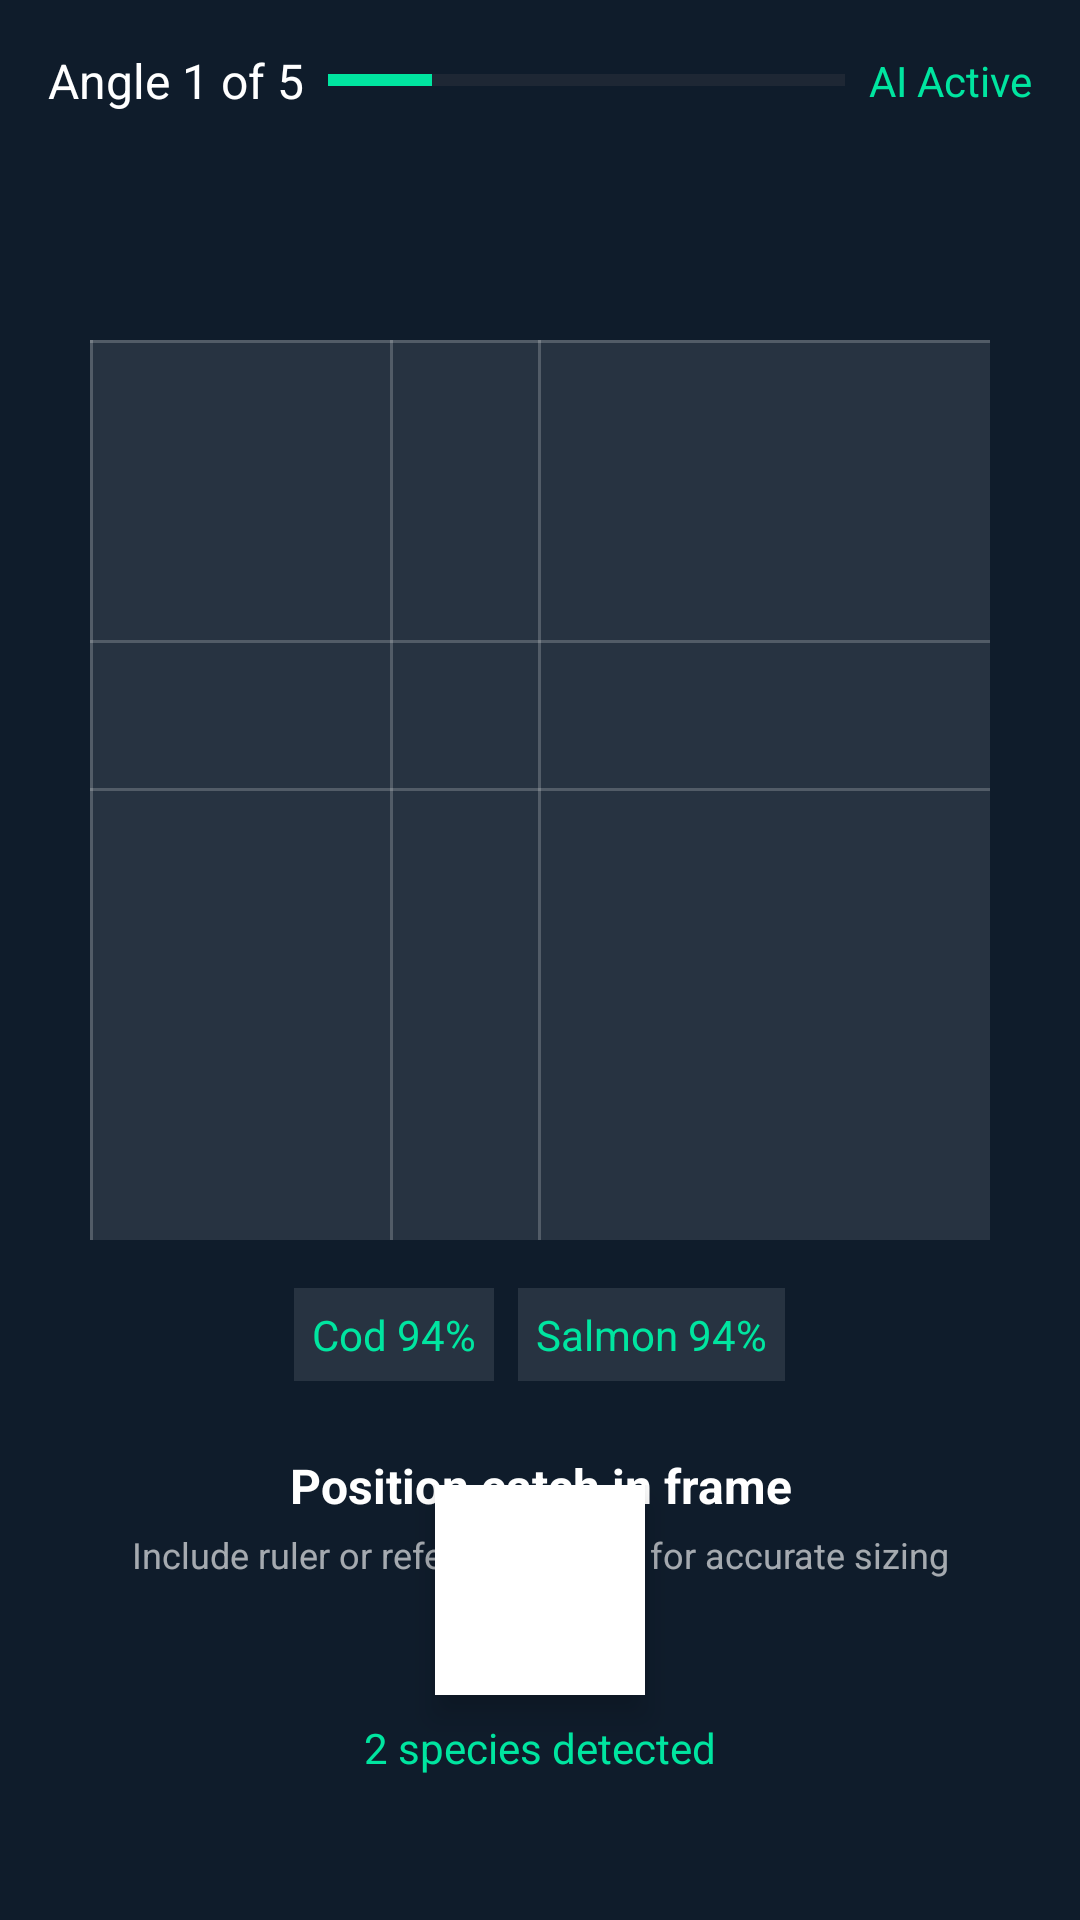

Reconstruct the res/layout file that produces this screen, plus the resources it refers to.
<!-- AndroidManifest.xml: application theme Theme.Finora -->
<!-- res/layout/fragment_scan.xml -->
<?xml version="1.0" encoding="utf-8"?>
<FrameLayout xmlns:android="http://schemas.android.com/apk/res/android"
    xmlns:tools="http://schemas.android.com/tools"
    android:layout_width="match_parent"
    android:layout_height="match_parent"
    android:background="#0F1C2B"
    tools:context=".SettingsFragment">

    
    <LinearLayout
        android:layout_width="match_parent"
        android:layout_height="wrap_content"
        android:orientation="horizontal"
        android:gravity="center_vertical"
        android:padding="16dp">

        <TextView
            android:id="@+id/tv_angle"
            android:layout_width="wrap_content"
            android:layout_height="wrap_content"
            android:text="Angle 1 of 5"
            android:textColor="#FFFFFF"
            android:textSize="16sp"
            android:layout_marginEnd="8dp" />

        <ProgressBar
            style="?android:attr/progressBarStyleHorizontal"
            android:layout_width="0dp"
            android:layout_height="6dp"
            android:layout_weight="1"
            android:max="100"
            android:progress="20"
            android:progressTint="#00E5A0"
            android:indeterminate="false"
            android:layout_marginEnd="8dp" />

        <TextView
            android:id="@+id/tv_ai_status"
            android:layout_width="wrap_content"
            android:layout_height="wrap_content"
            android:text="AI Active"
            android:textColor="#00E5A0"
            android:textSize="14sp" />
    </LinearLayout>

    
    <LinearLayout
        android:layout_width="match_parent"
        android:layout_height="match_parent"
        android:orientation="vertical"
        android:gravity="center">

        
        <FrameLayout
            android:id="@+id/frame_overlay"
            android:layout_width="300dp"
            android:layout_height="300dp"
            android:background="#1AFFFFFF">

            
            <View
                android:layout_width="1dp"
                android:layout_height="match_parent"
                android:layout_gravity="center_vertical|center_horizontal"
                android:background="#33FFFFFF" />

            <View
                android:layout_width="1dp"
                android:layout_height="match_parent"
                android:layout_gravity="center_vertical"
                android:layout_marginStart="100dp"
                android:background="#33FFFFFF" />

            <View
                android:layout_width="1dp"
                android:layout_height="match_parent"
                android:layout_gravity="center_vertical"
                android:layout_marginEnd="100dp"
                android:background="#33FFFFFF" />

            
            <View
                android:layout_width="match_parent"
                android:layout_height="1dp"
                android:layout_gravity="center_vertical|center_horizontal"
                android:background="#33FFFFFF" />

            <View
                android:layout_width="match_parent"
                android:layout_height="1dp"
                android:layout_gravity="center_horizontal"
                android:layout_marginTop="100dp"
                android:background="#33FFFFFF" />

            <View
                android:layout_width="match_parent"
                android:layout_height="1dp"
                android:layout_gravity="center_horizontal"
                android:layout_marginBottom="100dp"
                android:background="#33FFFFFF" />
        </FrameLayout>

        
        <LinearLayout
            android:layout_width="wrap_content"
            android:layout_height="wrap_content"
            android:orientation="horizontal"
            android:layout_marginTop="16dp"
            android:gravity="center">

            <TextView
                android:id="@+id/tv_cod"
                android:layout_width="wrap_content"
                android:layout_height="wrap_content"
                android:text="Cod 94%"
                android:textColor="#00E5A0"
                android:textSize="14sp"
                android:padding="6dp"
                android:background="#1AFFFFFF"
                android:layout_marginEnd="8dp" />

            <TextView
                android:id="@+id/tv_salmon"
                android:layout_width="wrap_content"
                android:layout_height="wrap_content"
                android:text="Salmon 94%"
                android:textColor="#00E5A0"
                android:textSize="14sp"
                android:padding="6dp"
                android:background="#1AFFFFFF" />
        </LinearLayout>

        
        <LinearLayout
            android:layout_width="wrap_content"
            android:layout_height="wrap_content"
            android:orientation="vertical"
            android:gravity="center"
            android:layout_marginTop="24dp">

            <TextView
                android:layout_width="wrap_content"
                android:layout_height="wrap_content"
                android:text="Position catch in frame"
                android:textColor="#FFFFFF"
                android:textSize="16sp"
                android:textStyle="bold"
                android:gravity="center" />

            <TextView
                android:layout_width="wrap_content"
                android:layout_height="wrap_content"
                android:text="Include ruler or reference object for accurate sizing"
                android:textColor="#A0FFFFFF"
                android:textSize="12sp"
                android:gravity="center"
                android:layout_marginTop="4dp" />
        </LinearLayout>
    </LinearLayout>

    
    <LinearLayout
        android:layout_width="match_parent"
        android:layout_height="wrap_content"
        android:gravity="center"
        android:orientation="vertical"
        android:layout_gravity="bottom"
        android:layout_marginBottom="48dp">

        <View
            android:id="@+id/btn_capture"
            android:layout_width="70dp"
            android:layout_height="70dp"
            android:background="#FFFFFF"
            android:elevation="6dp"
            android:layout_marginBottom="8dp"
            android:layout_gravity="center" />

        <TextView
            android:id="@+id/tv_species_count"
            android:layout_width="wrap_content"
            android:layout_height="wrap_content"
            android:text="2 species detected"
            android:textColor="#00E5A0"
            android:textSize="14sp"
            android:gravity="center" />
    </LinearLayout>

</FrameLayout>
<!-- resources referenced by this layout -->
<resources>
  <style name="Theme.Finora" parent="Base.Theme.Finora" />
  <style name="Base.Theme.Finora" parent="Theme.Material3.DayNight.NoActionBar">
          
          
  
      </style>
</resources>
